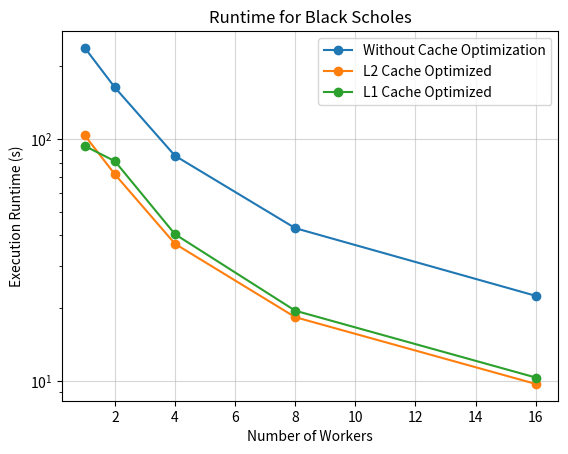
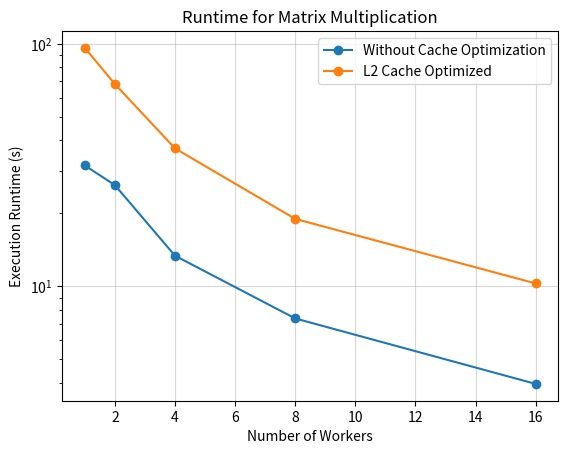

Write the Python code that produced these figures, in order.
import matplotlib.pyplot as plt

num_workers = [1, 2, 4, 8, 16]

#################
# BLACK SCHOLES #
#################

wo_cache_optim = [237.947, 163.376, 85.370, 42.892, 22.544]

w_l2cache_optim = [103.517, 71.561, 36.956, 18.404, 9.756]
w_l1cache_optim = [93.652, 81.079, 40.485, 19.570, 10.368]

plt.plot(num_workers, wo_cache_optim, marker='o', label="Without Cache Optimization")  #, label="w/o cache optimization")
plt.plot(num_workers, w_l2cache_optim, marker='o', label="L2 Cache Optimized")
plt.plot(num_workers, w_l1cache_optim, marker='o', label="L1 Cache Optimized")
plt.title("Runtime for Black Scholes")
plt.xlabel("Number of Workers")
plt.ylabel("Execution Runtime (s)")
plt.yscale("log")
plt.legend()
plt.grid(alpha=0.5)
plt.savefig("blackscholes_runtime.pdf", dpi=200)
plt.close()



##########
# MATMUL #
##########

wo_cache_optim = [31.543, 26.172, 13.388, 7.380, 3.964]
w_cache_optim = [96.275, 68.332, 37.093, 18.993, 10.289]


plt.plot(num_workers, wo_cache_optim, marker='o', label="Without Cache Optimization")  #, label="w/o cache optimization")
plt.plot(num_workers, w_cache_optim, marker='o', label="L2 Cache Optimized")
plt.title("Runtime for Matrix Multiplication")
plt.xlabel("Number of Workers")
plt.ylabel("Execution Runtime (s)")
plt.yscale("log")
plt.legend()
plt.grid(alpha=0.5)
plt.savefig("matmul_runtime.pdf", dpi=200)
plt.close()
